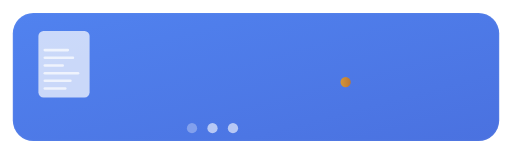
t = 0.00 s
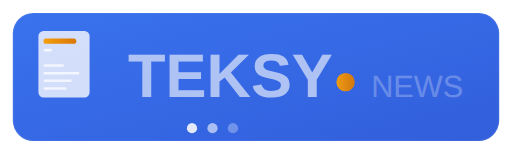
t = 0.40 s
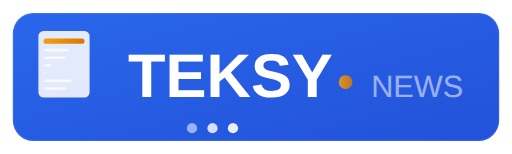
t = 0.83 s
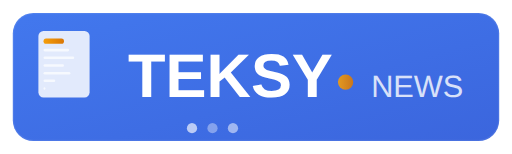
t = 1.25 s
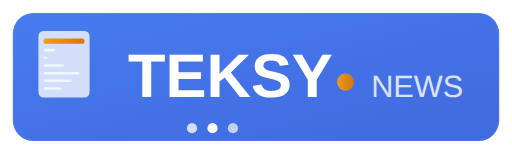
t = 1.67 s
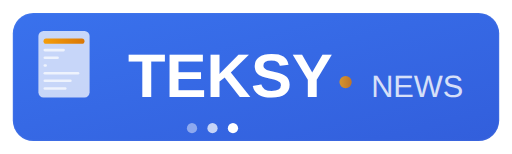
t = 1.90 s

The animated SVG that drew these frames (rendered in a browser with its animation timeline set to each time). Animation: 18 SMIL elements (animate=17,animateTransform=1); one cycle of 2.50 s, repeats indefinitely.

<svg viewBox="0 0 200 60" xmlns="http://www.w3.org/2000/svg">
  <!-- Background gradient -->
  <defs>
    <linearGradient id="loadingGradient" x1="0%" y1="0%" x2="100%" y2="100%">
      <stop offset="0%" style="stop-color:#2563eb;stop-opacity:1" />
      <stop offset="100%" style="stop-color:#1d4ed8;stop-opacity:1" />
    </linearGradient>
    <linearGradient id="loadingAccent" x1="0%" y1="0%" x2="100%" y2="0%">
      <stop offset="0%" style="stop-color:#f59e0b;stop-opacity:1" />
      <stop offset="100%" style="stop-color:#d97706;stop-opacity:1" />
    </linearGradient>
    
    <!-- Shimmer effect -->
    <linearGradient id="shimmer" x1="0%" y1="0%" x2="100%" y2="0%">
      <stop offset="0%" style="stop-color:rgba(255,255,255,0);stop-opacity:0" />
      <stop offset="50%" style="stop-color:rgba(255,255,255,0.3);stop-opacity:1" />
      <stop offset="100%" style="stop-color:rgba(255,255,255,0);stop-opacity:0" />
      <animateTransform
        attributeName="gradientTransform"
        type="translate"
        values="-200 0; 200 0; -200 0"
        dur="2s"
        repeatCount="indefinite"/>
    </linearGradient>
  </defs>
  
  <!-- Main logo background with pulse animation -->
  <rect x="5" y="5" width="190" height="50" rx="8" fill="url(#loadingGradient)">
    <animate attributeName="opacity" values="0.8;1;0.8" dur="1.5s" repeatCount="indefinite"/>
  </rect>
  
  <!-- Animated newspaper icon -->
  <g transform="translate(15, 12)">
    <rect x="0" y="0" width="20" height="26" rx="2" fill="white" opacity="0.9">
      <animate attributeName="opacity" values="0.7;0.9;0.7" dur="2s" repeatCount="indefinite"/>
    </rect>
    
    <!-- Header bar with slide animation -->
    <rect x="2" y="3" width="16" height="2" rx="1" fill="url(#loadingAccent)">
      <animate attributeName="width" values="0;16;16" dur="1s" repeatCount="indefinite"/>
    </rect>
    
    <!-- Content lines with staggered animation -->
    <rect x="2" y="7" width="10" height="1" rx="0.5" fill="white" opacity="0.7">
      <animate attributeName="width" values="0;10;10" dur="1.2s" begin="0.2s" repeatCount="indefinite"/>
    </rect>
    <rect x="2" y="10" width="12" height="1" rx="0.5" fill="white" opacity="0.7">
      <animate attributeName="width" values="0;12;12" dur="1.2s" begin="0.4s" repeatCount="indefinite"/>
    </rect>
    <rect x="2" y="13" width="8" height="1" rx="0.5" fill="white" opacity="0.7">
      <animate attributeName="width" values="0;8;8" dur="1.2s" begin="0.6s" repeatCount="indefinite"/>
    </rect>
    <rect x="2" y="16" width="14" height="1" rx="0.5" fill="white" opacity="0.7">
      <animate attributeName="width" values="0;14;14" dur="1.2s" begin="0.8s" repeatCount="indefinite"/>
    </rect>
    <rect x="2" y="19" width="11" height="1" rx="0.5" fill="white" opacity="0.7">
      <animate attributeName="width" values="0;11;11" dur="1.2s" begin="1s" repeatCount="indefinite"/>
    </rect>
    <rect x="2" y="22" width="9" height="1" rx="0.5" fill="white" opacity="0.7">
      <animate attributeName="width" values="0;9;9" dur="1.2s" begin="1.2s" repeatCount="indefinite"/>
    </rect>
  </g>
  
  <!-- Main text "TEKSY" with typewriter effect -->
  <text x="50" y="38" font-family="Arial, sans-serif" font-size="24" font-weight="bold" fill="white">
    <animate attributeName="opacity" values="0;1;1;1" dur="2s" repeatCount="indefinite"/>
    TEKSY
  </text>
  
  <!-- Pulsing accent dot -->
  <circle cx="135" cy="32" r="3" fill="url(#loadingAccent)">
    <animate attributeName="r" values="2;4;2" dur="1s" repeatCount="indefinite"/>
    <animate attributeName="opacity" values="0.8;1;0.8" dur="1s" repeatCount="indefinite"/>
  </circle>
  
  <!-- Subtitle "NEWS" with fade in -->
  <text x="145" y="38" font-family="Arial, sans-serif" font-size="12" font-weight="normal" fill="white" opacity="0.8">
    <animate attributeName="opacity" values="0;0.8;0.8" dur="2.5s" repeatCount="indefinite"/>
    NEWS
  </text>
  
  <!-- Shimmer overlay effect -->
  <rect x="5" y="5" width="190" height="50" rx="8" fill="url(#shimmer)"/>
  
  <!-- Subtle border with glow -->
  <rect x="5" y="5" width="190" height="50" rx="8" fill="none" stroke="rgba(255,255,255,0.3)" stroke-width="1">
    <animate attributeName="stroke-opacity" values="0.1;0.3;0.1" dur="2s" repeatCount="indefinite"/>
  </rect>
  
  <!-- Loading dots -->
  <g transform="translate(75, 50)">
    <circle cx="0" cy="0" r="2" fill="white" opacity="0.6">
      <animate attributeName="opacity" values="0.3;1;0.3" dur="1s" repeatCount="indefinite"/>
    </circle>
    <circle cx="8" cy="0" r="2" fill="white" opacity="0.6">
      <animate attributeName="opacity" values="0.3;1;0.3" dur="1s" begin="0.2s" repeatCount="indefinite"/>
    </circle>
    <circle cx="16" cy="0" r="2" fill="white" opacity="0.6">
      <animate attributeName="opacity" values="0.3;1;0.3" dur="1s" begin="0.4s" repeatCount="indefinite"/>
    </circle>
  </g>
</svg>